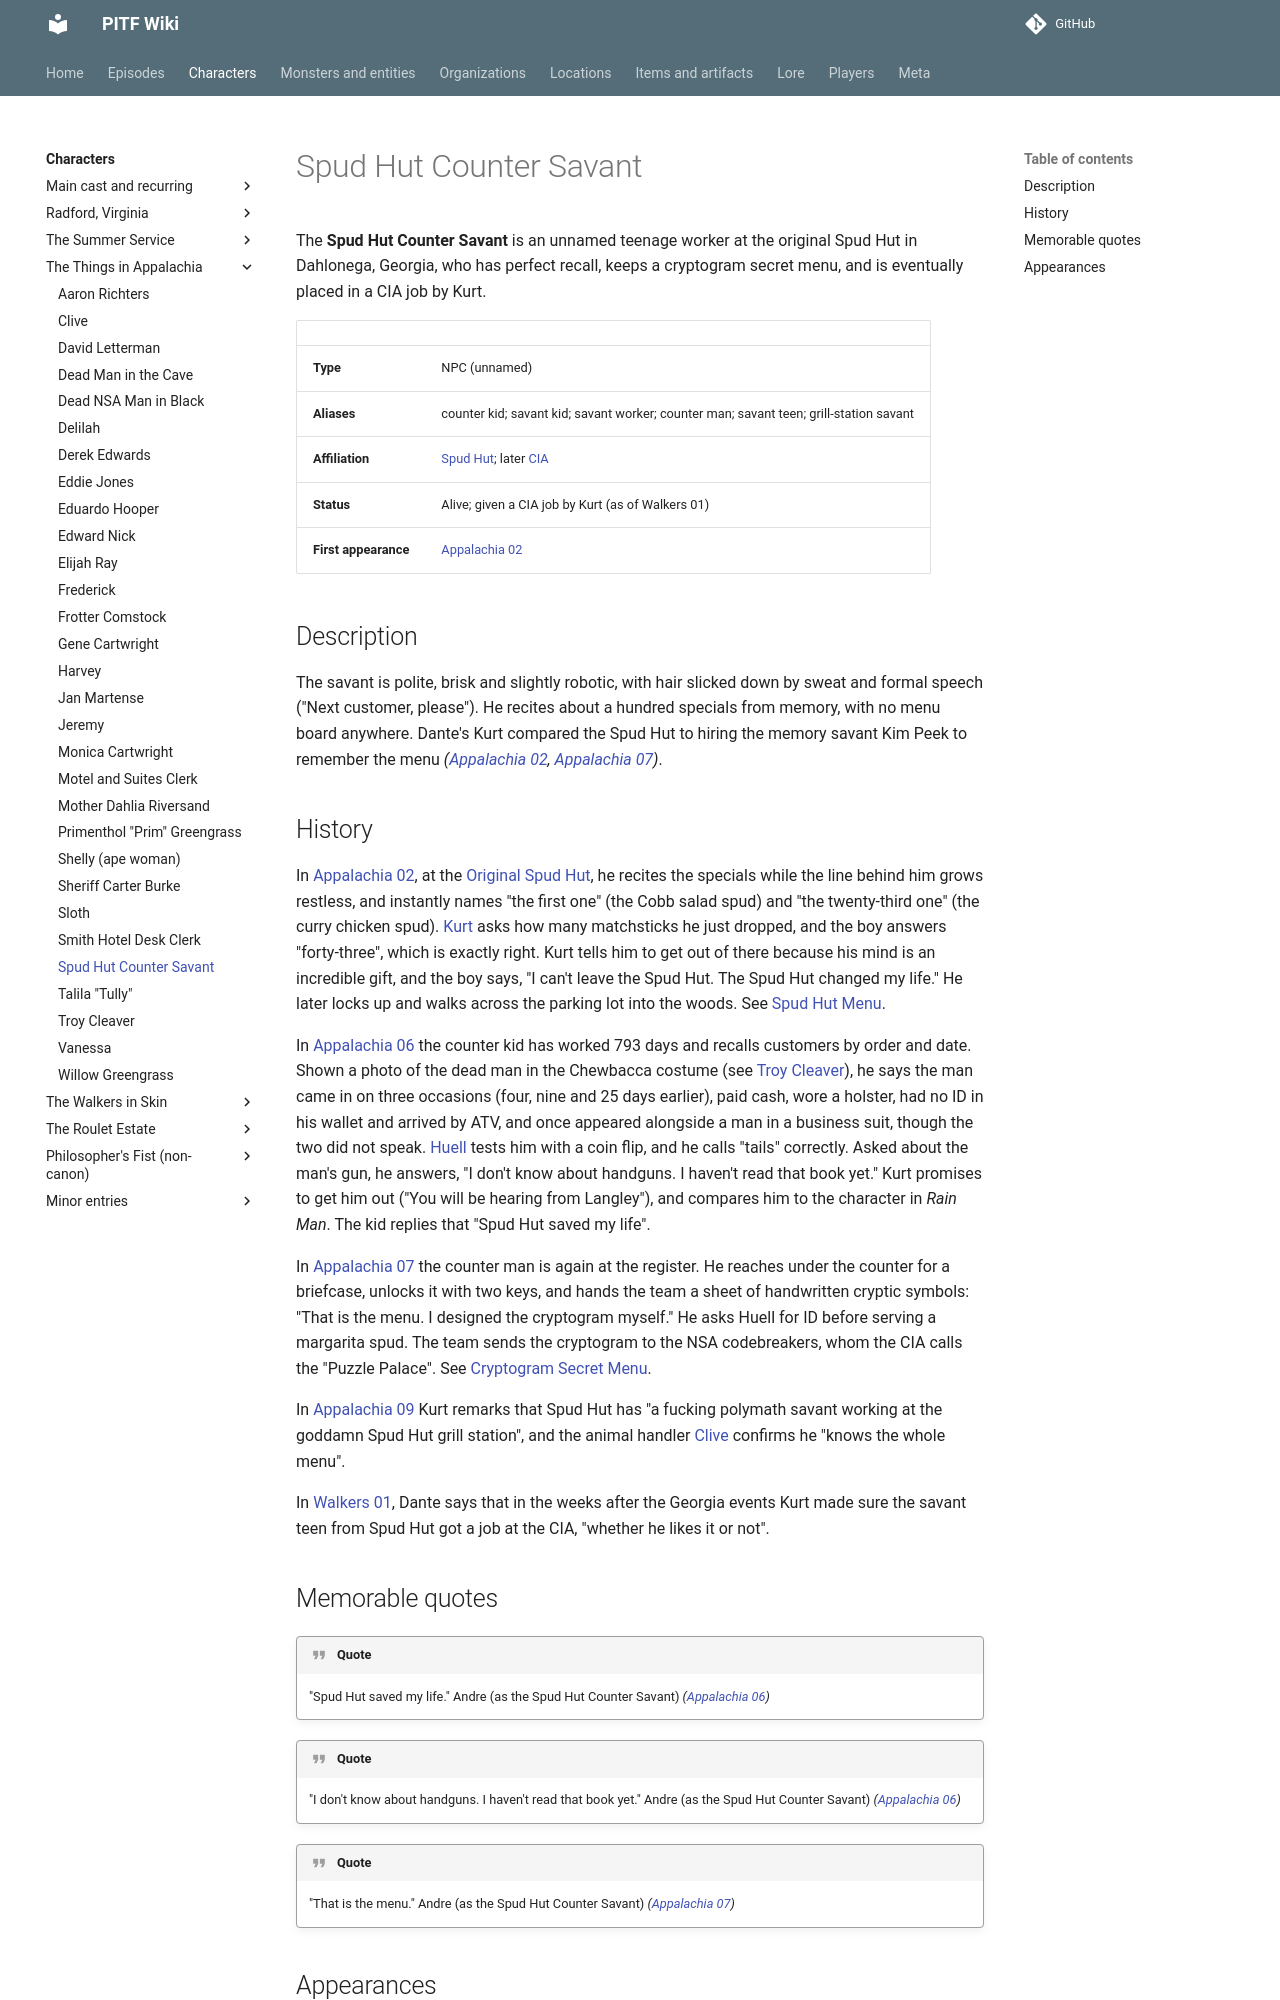

repository: AndreTInfante/pitf-wiki · page: characters/spud-hut-savant/index.html · generator: mkdocs

# Spud Hut Counter Savant

The **Spud Hut Counter Savant** is an unnamed teenage worker at the original Spud Hut in Dahlonega, Georgia, who has perfect recall, keeps a cryptogram secret menu, and is eventually placed in a CIA job by Kurt.

| | |
|---|---|
| **Type** | NPC (unnamed) |
| **Aliases** | counter kid; savant kid; savant worker; counter man; savant teen; grill-station savant |
| **Affiliation** | [Spud Hut](../organizations/spud-hut.md); later [CIA](../organizations/cia.md) |
| **Status** | Alive; given a CIA job by Kurt (as of Walkers 01) |
| **First appearance** | [Appalachia 02](../episodes/things-in-appalachia/02.md) |

## Description

The savant is polite, brisk and slightly robotic, with hair slicked down by sweat and formal speech ("Next customer, please"). He recites about a hundred specials from memory, with no menu board anywhere. Dante's Kurt compared the Spud Hut to hiring the memory savant Kim Peek to remember the menu *([Appalachia 02](../episodes/things-in-appalachia/02.md), [Appalachia 07](../episodes/things-in-appalachia/07.md))*.

## History

In [Appalachia 02](../episodes/things-in-appalachia/02.md), at the [Original Spud Hut](../locations/original-spud-hut.md), he recites the specials while the line behind him grows restless, and instantly names "the first one" (the Cobb salad spud) and "the twenty-third one" (the curry chicken spud). [Kurt](kurt-larson.md) asks how many matchsticks he just dropped, and the boy answers "forty-three", which is exactly right. Kurt tells him to get out of there because his mind is an incredible gift, and the boy says, "I can't leave the Spud Hut. The Spud Hut changed my life." He later locks up and walks across the parking lot into the woods. See [Spud Hut Menu](../items/spud-hut-menu.md).

In [Appalachia 06](../episodes/things-in-appalachia/06.md) the counter kid has worked 793 days and recalls customers by order and date. Shown a photo of the dead man in the Chewbacca costume (see [Troy Cleaver](troy-cleaver.md)), he says the man came in on three occasions (four, nine and 25 days earlier), paid cash, wore a holster, had no ID in his wallet and arrived by ATV, and once appeared alongside a man in a business suit, though the two did not speak. [Huell](huell-kendrick.md) tests him with a coin flip, and he calls "tails" correctly. Asked about the man's gun, he answers, "I don't know about handguns. I haven't read that book yet." Kurt promises to get him out ("You will be hearing from Langley"), and compares him to the character in *Rain Man*. The kid replies that "Spud Hut saved my life".

In [Appalachia 07](../episodes/things-in-appalachia/07.md) the counter man is again at the register. He reaches under the counter for a briefcase, unlocks it with two keys, and hands the team a sheet of handwritten cryptic symbols: "That is the menu. I designed the cryptogram myself." He asks Huell for ID before serving a margarita spud. The team sends the cryptogram to the NSA codebreakers, whom the CIA calls the "Puzzle Palace". See [Cryptogram Secret Menu](../items/cryptogram-secret-menu.md).

In [Appalachia 09](../episodes/things-in-appalachia/09.md) Kurt remarks that Spud Hut has "a fucking polymath savant working at the goddamn Spud Hut grill station", and the animal handler [Clive](clive.md) confirms he "knows the whole menu".

In [Walkers 01](../episodes/walkers-in-skin/01.md), Dante says that in the weeks after the Georgia events Kurt made sure the savant teen from Spud Hut got a job at the CIA, "whether he likes it or not".
